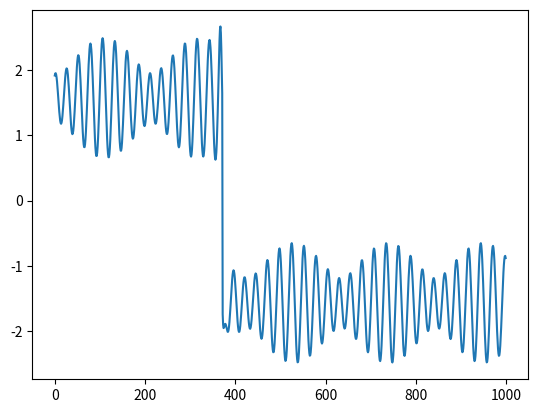

This figure's Python source:
import math

def m_function(t:float) -> float:
  return math.atan(-0.0012*t**3+0.4*t**2+0.616*t+6120) + 0.65*math.sin(0.24*t+1.23) - 0.27*math.cos(0.21*t-0.17)-math.sin(0.34*t+0.16)/(1+0.03*(t-370.5)**2)


import matplotlib as mpl
import matplotlib.pyplot as plt

fig = plt.figure()
ax = fig.add_subplot(111)

x = range(1000)
plt.plot(x, [m_function(t) for t in x])